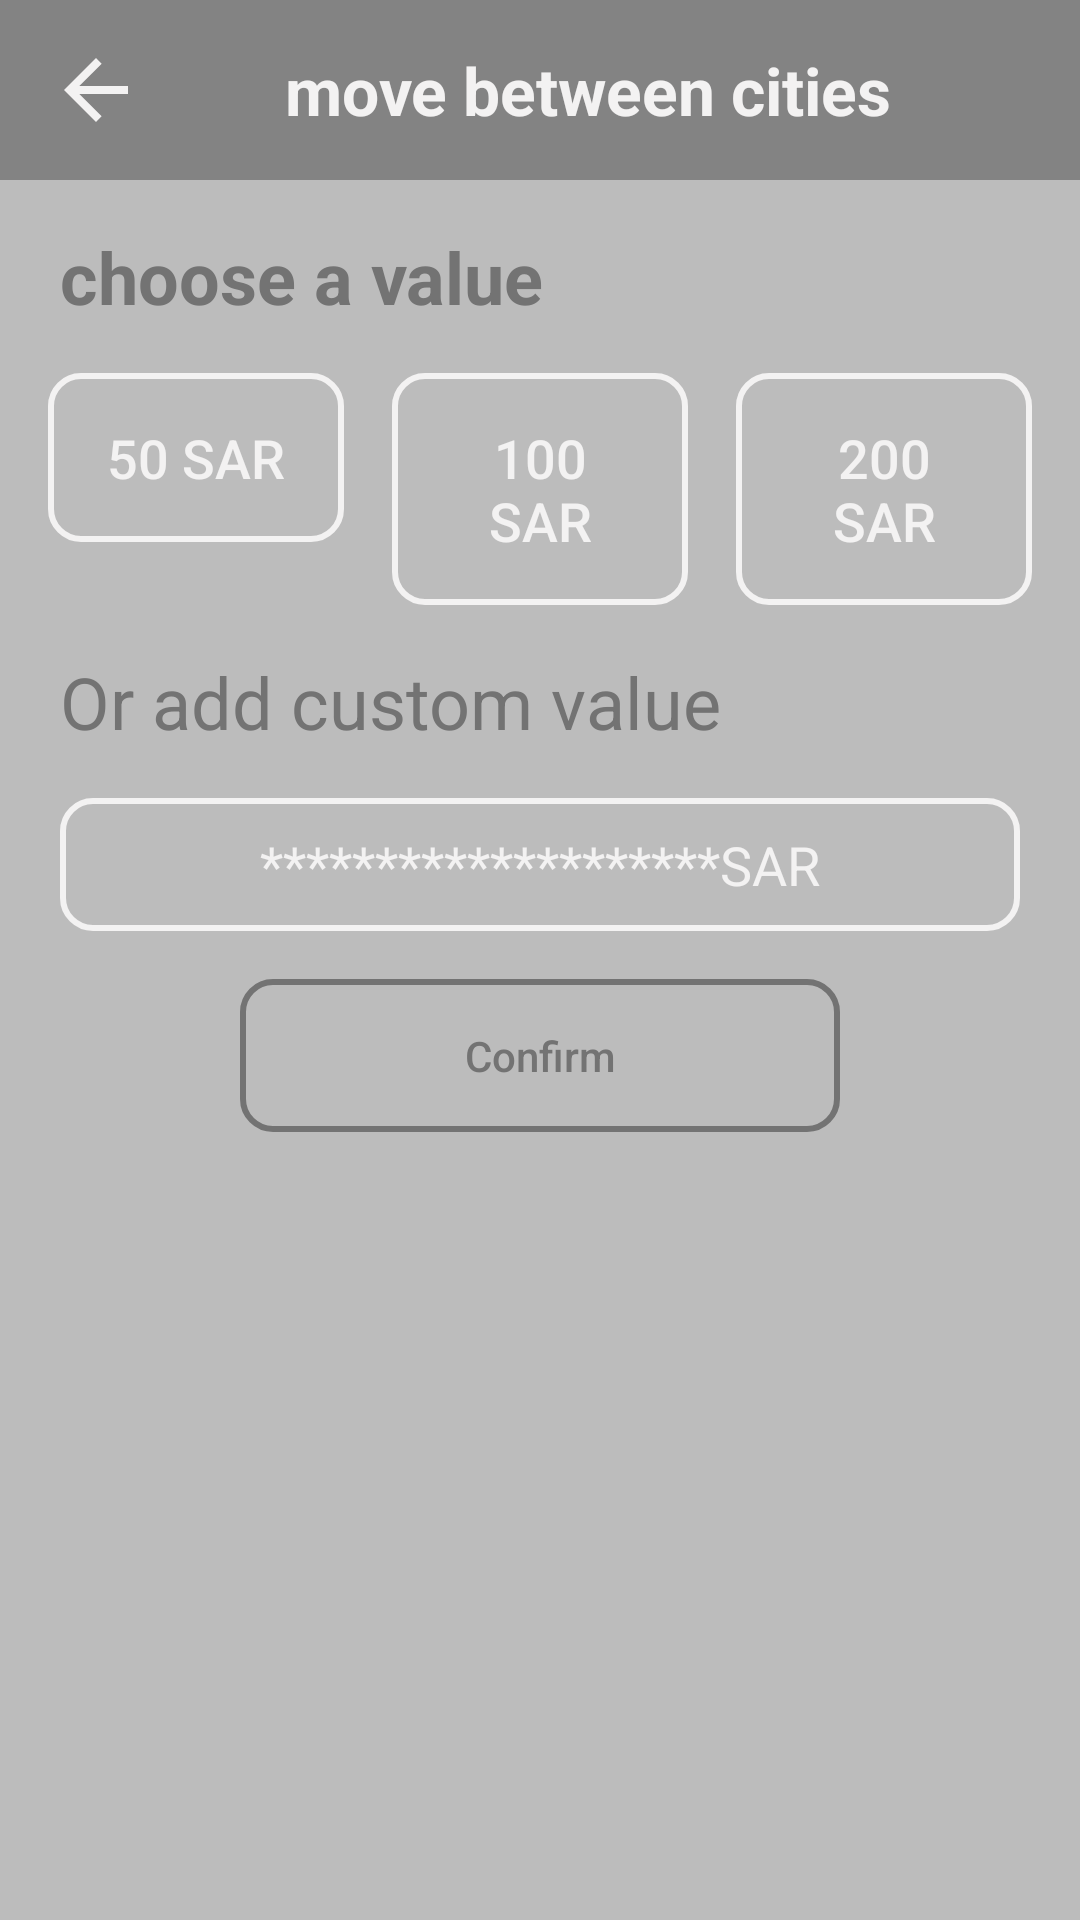

The Android layout XML behind this screen, and the referenced resources:
<!-- AndroidManifest.xml: application theme AppTheme -->
<!-- res/layout/activity_money_recharge.xml -->
<?xml version="1.0" encoding="utf-8"?>
<androidx.core.widget.NestedScrollView
    android:layout_width="match_parent"
    android:layout_height="match_parent"
    xmlns:android="http://schemas.android.com/apk/res/android"
    xmlns:app="http://schemas.android.com/apk/res-auto"
    xmlns:tools="http://schemas.android.com/tools"
    android:background="@color/bg"
    tools:context=".MoneyRecharge">

    <LinearLayout
        android:layout_width="match_parent"
        android:layout_height="match_parent"
        android:orientation="vertical">



        <TextView
            android:id="@+id/title"
            android:layout_width="match_parent"
            android:layout_height="60dp"
            android:textStyle="bold"
            android:layout_marginBottom="16dp"
            android:background="@color/bg_darker"
            android:gravity="center"
            android:text="@string/move_between_cities"
            android:textAlignment="center"
            android:drawableStart="@drawable/ic_back_24"
            android:textSize="22sp"
            android:paddingStart="16dp"
            android:paddingEnd="16dp"
            android:textColor="@color/text_light"/>




        <TextView
            android:layout_width="wrap_content"
            android:layout_height="wrap_content"
            android:textSize="24sp"
            android:textStyle="bold"
            android:layout_marginEnd="8dp"
            android:layout_marginStart="20dp"
            android:layout_marginBottom="16dp"
            android:textColor="@color/text_dark"
            android:text="@string/choose_a_value"/>

        <LinearLayout
            android:layout_width="match_parent"
            android:layout_height="wrap_content"
            android:orientation="horizontal"
            android:layout_marginBottom="16dp"
            android:weightSum="3">

            <Button
                android:layout_width="0dp"
                android:layout_height="wrap_content"
                android:textSize="18sp"
                android:padding="16dp"
                android:layout_weight="1"
                android:layout_marginStart="16dp"
                android:layout_marginEnd="16dp"
                android:background="@drawable/buttons_bg_white"
                android:textColor="@color/text_light"
                android:text="@string/sar50"/>

            <Button
                android:layout_width="0dp"
                android:layout_height="wrap_content"
                android:textSize="18sp"
                android:padding="16dp"
                android:layout_weight="1"
                android:layout_marginEnd="16dp"
                android:background="@drawable/buttons_bg_white"
                android:textColor="@color/text_light"
                android:text="@string/sar100"/>

            <Button
                android:layout_width="0dp"
                android:layout_height="wrap_content"
                android:textSize="18sp"
                android:padding="16dp"
                android:layout_weight="1"
                android:layout_marginEnd="16dp"
                android:background="@drawable/buttons_bg_white"
                android:textColor="@color/text_light"
                android:text="@string/sar200"/>

        </LinearLayout>

        <TextView
            android:layout_width="wrap_content"
            android:layout_height="wrap_content"
            android:textSize="24sp"
            android:textColor="@color/text_dark"
            android:layout_marginEnd="8dp"
            android:layout_marginStart="20dp"
            android:layout_marginBottom="16dp"
            android:text="@string/or_add_custom"/>

        <EditText
            android:layout_width="match_parent"
            android:layout_height="wrap_content"
            android:background="@drawable/buttons_bg_white"
            android:padding="10dp"
            android:layout_marginBottom="16dp"
            android:layout_marginStart="20dp"
            android:layout_marginEnd="20dp"
            android:textColor="@color/text_light"
            android:gravity="center"
            android:text="********************SAR"/>


        <Button
            android:id="@+id/confirm_btn"
            android:layout_width="200dp"
            android:layout_height="wrap_content"
            android:layout_gravity="center_horizontal"
            android:text="@string/confirm"
            android:background="@drawable/buttons_bg"
            android:textAllCaps="false"
            android:padding="16dp"
            android:textColor="@color/text_dark"
            android:layout_marginBottom="20dp"/>

    </LinearLayout>

</androidx.core.widget.NestedScrollView>
<!-- resources referenced by this layout -->
<resources>
  <color name="bg">#BCBCBC</color>
  <color name="bg_darker">#838383</color>
  <color name="text_dark">#737373</color>
  <color name="text_light">#F3F2F2</color>
  <!-- drawable buttons_bg (drawable) -->
  <?xml version="1.0" encoding="UTF-8"?>
  <shape xmlns:android="http://schemas.android.com/apk/res/android">
      <solid android:color="@android:color/transparent"/>
      <stroke android:width="2dp" android:color="@color/text_dark" />
      <corners android:radius="10dp"/>
  </shape>
  <!-- drawable buttons_bg_white (drawable) -->
  <?xml version="1.0" encoding="utf-8"?>
  <shape xmlns:android="http://schemas.android.com/apk/res/android">
      <solid android:color="@android:color/transparent"/>
      <stroke android:width="2dp" android:color="@color/text_light" />
      <corners android:radius="10dp"/>
  </shape>
  <!-- drawable ic_back_24 (drawable) -->
  <vector android:height="32dp" android:tint="@color/text_light"
      android:viewportHeight="24" android:viewportWidth="24"
      android:width="32dp" xmlns:android="http://schemas.android.com/apk/res/android">
      <path android:fillColor="@android:color/white" android:pathData="M20,11H7.83l5.59,-5.59L12,4l-8,8 8,8 1.41,-1.41L7.83,13H20v-2z"/>
  </vector>
  <string name="choose_a_value">choose a value</string>
  <string name="confirm">Confirm</string>
  <string name="move_between_cities">move between cities</string>
  <string name="or_add_custom">Or add custom value</string>
  <string name="sar100">100 SAR</string>
  <string name="sar200">200 SAR</string>
  <string name="sar50">50 SAR</string>
  <style name="AppTheme" parent="Theme.AppCompat.Light.NoActionBar">
          
          <item name="colorPrimary">@android:color/white</item>
          <item name="colorPrimaryDark">@android:color/white</item>
          <item name="colorAccent">@color/colorAccent</item>
          <item name="drawerArrowStyle">@style/DrawerArrowStyle</item>
          <item name="android:windowLightStatusBar">true</item>
      </style>
  <color name="colorAccent">#03DAC5</color>
  <style name="DrawerArrowStyle" parent="Widget.AppCompat.DrawerArrowToggle">
          <item name="color">@android:color/black</item>
      </style>
</resources>
